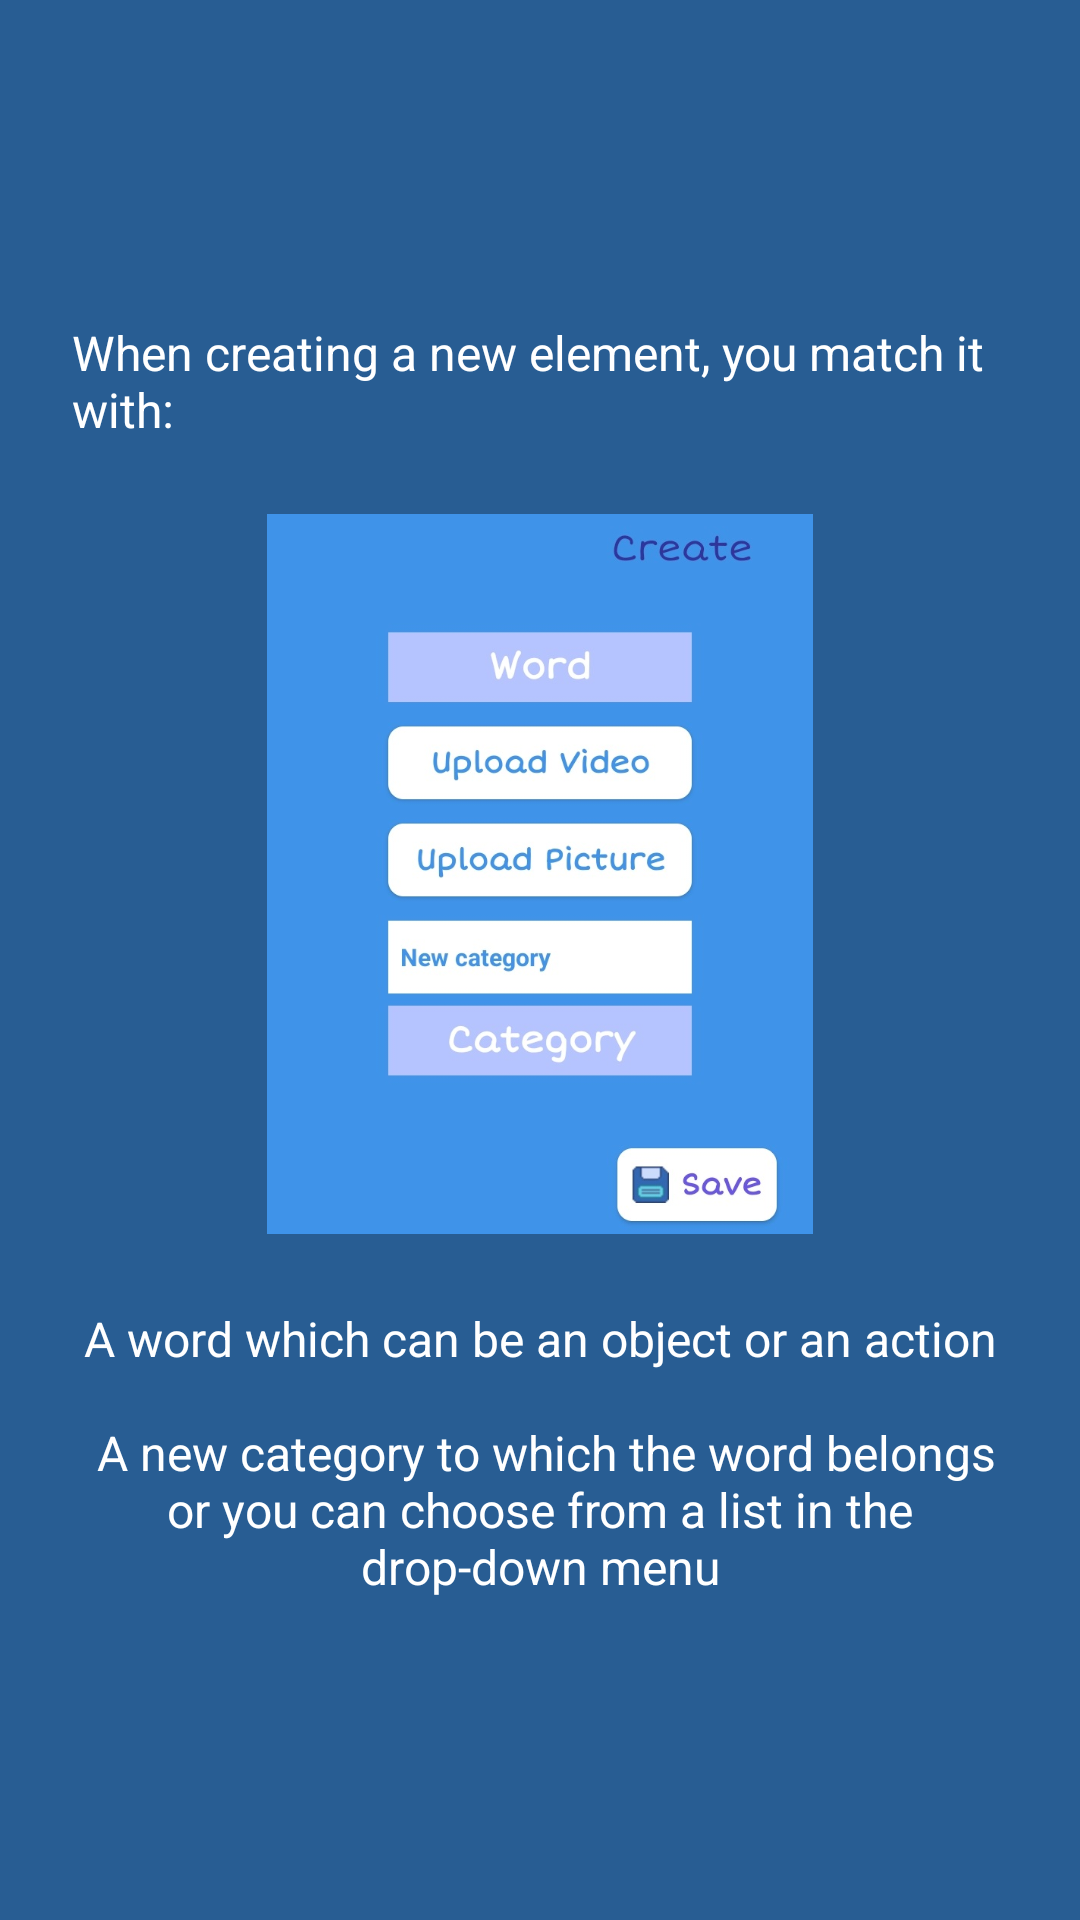

Write the Android layout XML for this screen, with the resource values it uses.
<!-- AndroidManifest.xml: application theme Theme.HelloS -->
<!-- res/layout/fragment_t_crear.xml -->
<?xml version="1.0" encoding="utf-8"?>
<RelativeLayout xmlns:android="http://schemas.android.com/apk/res/android"
    xmlns:tools="http://schemas.android.com/tools"
    android:layout_width="match_parent"
    android:layout_height="match_parent"
    tools:context=".TCrearFragment"
    android:background="@color/dark_shadow">

    <RelativeLayout
        android:layout_width="wrap_content"
        android:layout_height="wrap_content"
        android:layout_centerInParent="true"
        android:layout_marginStart="24dp"
        android:layout_marginEnd="24dp"
        android:background="@color/dark_shadow">

        <TextView
            android:id="@+id/txtCrear"
            android:layout_width="wrap_content"
            android:layout_height="wrap_content"
            android:layout_centerHorizontal="true"
            android:text="@string/tut_create"
            android:textColor="@color/white"
            android:textSize="16sp" />

        <ImageView
            android:id="@+id/imvCreacion"
            android:layout_width="wrap_content"
            android:layout_height="240dp"
            android:layout_below="@+id/txtCrear"
            android:layout_marginTop="24dp"
            android:layout_centerHorizontal="true"
            android:src="@drawable/tcreate"
            android:contentDescription="@string/tut_create"/>

        <TextView
            android:id="@+id/txtPasos"
            android:layout_width="wrap_content"
            android:layout_height="wrap_content"
            android:layout_below="@+id/imvCreacion"
            android:layout_marginTop="24dp"
            android:layout_centerHorizontal="true"
            android:gravity="center"
            android:text="@string/create_options"
            android:textColor="@color/white"
            android:textSize="16sp" />
    </RelativeLayout>

</RelativeLayout>
<!-- resources referenced by this layout -->
<resources>
  <color name="dark_shadow">#285D93</color>
  <color name="white">#FFFFFFFF</color>
  <!-- drawable tcreate: jpg bitmap (drawable, 60877 bytes) -->
  <string name="create_options">A word which can be an object or an action\n\n
                                  A new category to which the word belongs or you can choose from a list in the drop-down menu</string>
  <string name="tut_create">When creating a new element, you match it with:</string>
  <style name="Theme.HelloS" parent="Base.Theme.HelloS" />
  <style name="Base.Theme.HelloS" parent="Theme.AppCompat.Light.NoActionBar">
          
          <item name="colorPrimary">@color/celeste</item>
          <item name="colorPrimaryVariant">@color/celeste</item>
          <item name="colorOnPrimary">@color/white</item>
          
          <item name="colorSecondary">#314095</item>
          <item name="colorSecondaryVariant">#536DFE</item>
          <item name="colorOnSecondary">@color/white</item>
          
          <item name="android:statusBarColor">?attr/colorPrimaryVariant</item>
          
  
          <item name="android:spinnerItemStyle">@style/spinnerItemStyle</item>
          <item name="android:spinnerDropDownItemStyle">@style/spinnerDropDownItemStyle</item>
      </style>
  <color name="celeste">#3F93E8</color>
  <style name="spinnerItemStyle">
          <item name="android:textSize">16sp</item>
          <item name="android:paddingStart">8dp</item>
          <item name="android:gravity">center_vertical</item>
          <item name="android:textColor">@color/celeste</item>
          <item name="android:textStyle">bold</item>
          <item name="android:background">@color/white</item>
      </style>
  <style name="spinnerDropDownItemStyle">
          <item name="android:textSize">16sp</item>
          <item name="android:paddingStart">8dp</item>
          <item name="android:gravity">center_vertical</item>
          <item name="android:textColor">@color/celeste</item>
          <item name="android:textStyle">bold</item>
          <item name="android:background">@color/white</item>
      </style>
</resources>
